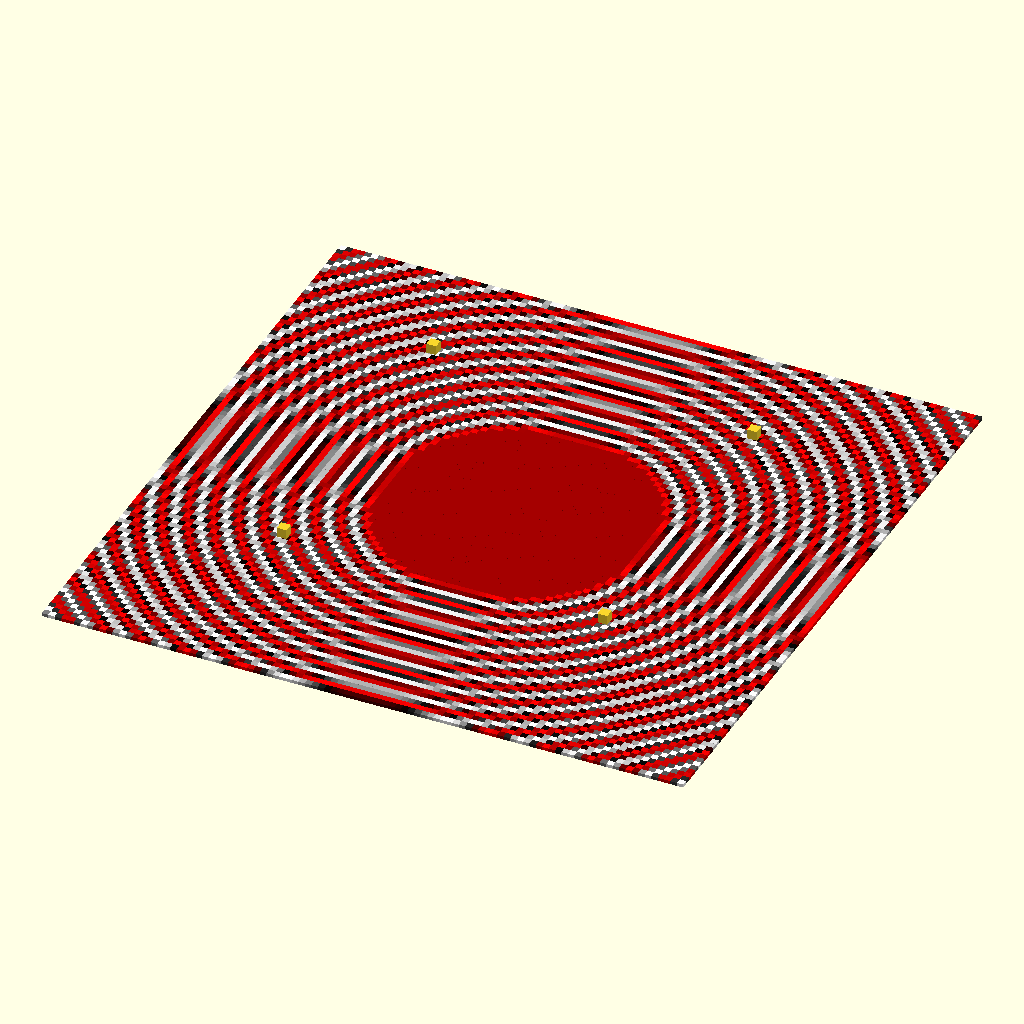
Cell 1: rendered with the file's own defaults.
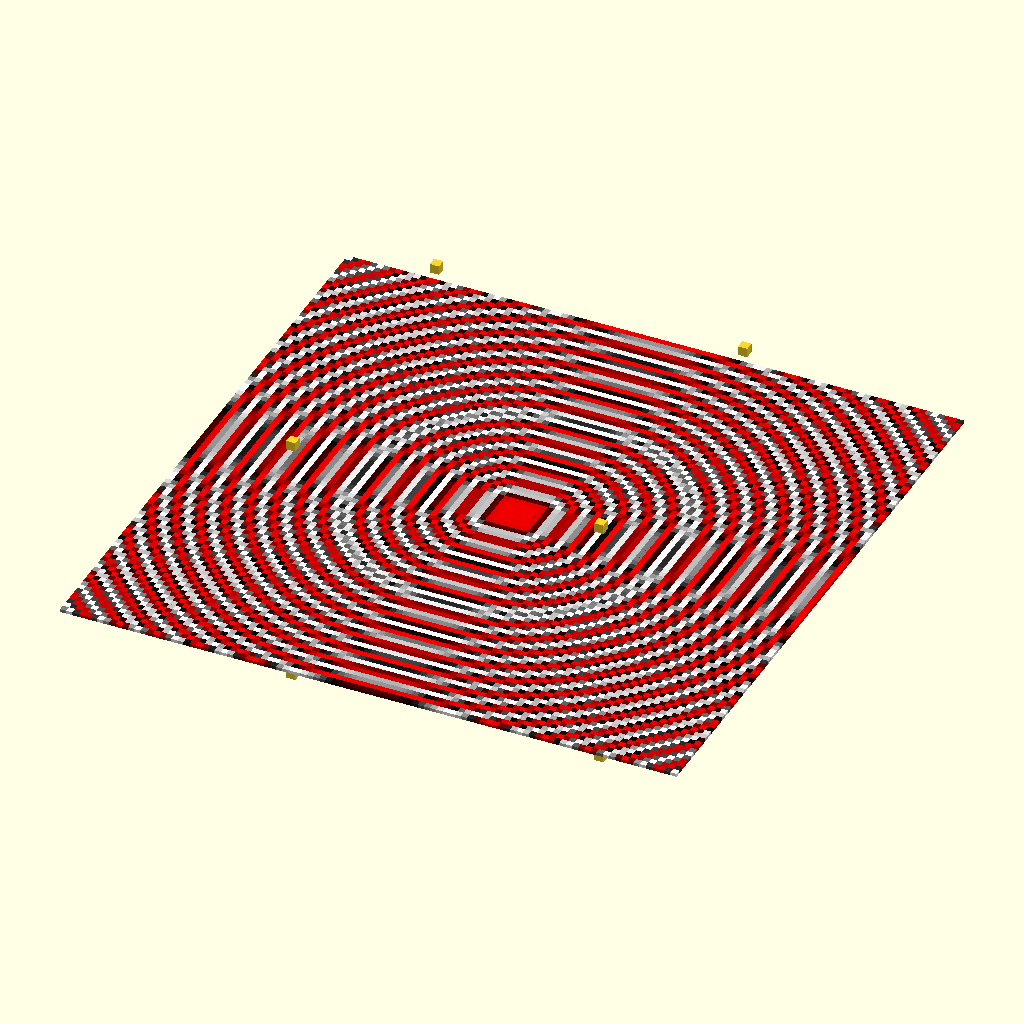
Cell 2: opS = 6 (everything else at default).
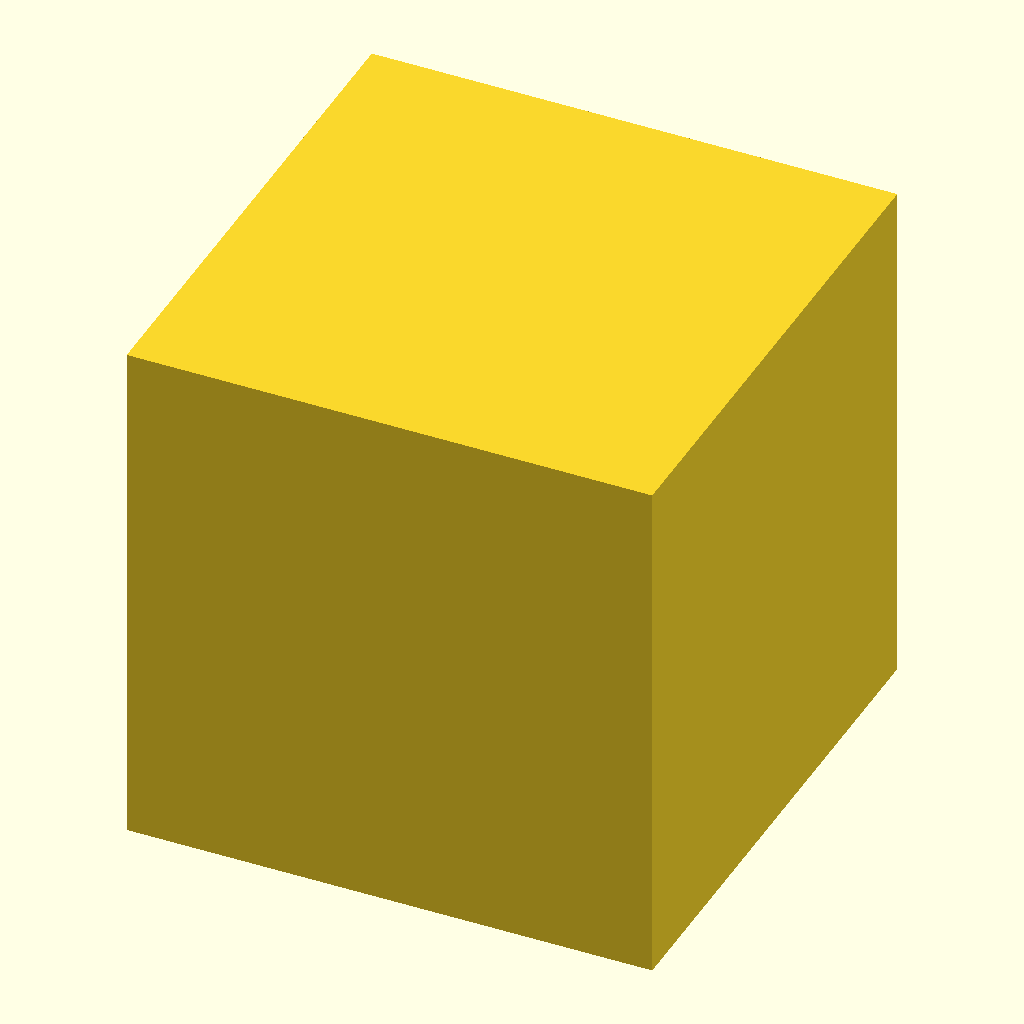
Cell 3: opH = 10 (everything else at default).
All cells are drawn from the same view direction (rotation 55°, 0°, 25°, orthographic, colour scheme Cornfield), but the view is re-fitted for each cell, so position and scale can differ between cells as well as the parameter.
Source of the model, attic/Backups/parser-backup-UaOk6508-backup-Uhgq2032.scad:
/*
ToDo
Signed cube check with R
Rotations works but breaks bounding
EvalNorm
Hull
Extrude
Feature sensitive ext marchingcubes
sphere tracing
polyhederon Feature sensitive ext marchingcubes

type node
opc
par->
sub->
nxt->
 
float combineChamfer(float d1, float d2, float r) {
  float m = min(d1, d2);

  if (d1 < r && d2 < r) {
    return min(m, d1 + d2 - r);
  } else {
    return m;
  }
}

float combineSmooth(float d1, float d2, float r) {
6	  float m = min(d1, d2);
7	
8	  if (d1 < r && d2 < r) {
9	    return min(m, r - length(r - vec2(d1, d2)));
10	  } else {
11	    return m;
12	  }
13	}
*/


opU=1;// 1 union
opI=2;// 1 intersection
opS=3;// 1 subtraction
opT=4;// M transformation 4X4 functional
opH=5;// 1 Convex hull
opE=6;// 3 Extrude 2d shape, simple Z extrude of a subtree of Z plane cut (Q collapsed to z=0)
opO=7;// 1 offset usually by distance but xyz surface normal or ambinet occlusion is possiblites
opD=8;// ""not impleneted"" deformation modifyers [twist, bend, pinch, displace, taper]

cR3=10;// unit radius cube
//named numbers
opc=0; params=1;subra=2;x=0;y=1;z=2;null3=[0,0,0];tiny=0.1;far=10000;
 
 

field=
[opT,[[ 0, 0, 0],[ 0, 0, 0],[ 1, 1, 1]],
    [[opE,10,
        [[opO,40,
            [
            [opT,[ [ 0, 00, 0],[ 0, 0, 0],[ 1, 1,1]],
                [[cR3,[[10,10,1],5]]]],
            [opT,[ [ -0, -0, 0],[ 0, 0, 0],[ 1, 1, 1]],
                [[cR3,[[10,10,1],5]]]]
            ]
        ]]
    ]]
]
 ; 
 
span=20;steps=20;
 top=far-eval([0,0,far],field)* roundp(far/eval([0,0,far],field)) ;
 bottom=-(far-eval([0,0,-far],field)*roundp(far/eval([0,0, far],field)));
north=far-eval([0,far,0],field)*roundp(far/eval([0,far,0],field));
south=-(far-eval([0,-far,0],field)*roundp(far/eval([0,far,0],field))) ;
west=far-eval([far,0,0],field)*roundp(far/eval([far,0,0],field));
east=-(far-eval([-far,0,0],field)*roundp(far/eval([far,0,0],field)));

 bon =[ [east,south, bottom] ,[west,north,top] ,(((west-east)+ (north-south)+(top-bottom))/3)/steps];
//bon=[[-40,-40,-40],[40,40,40],5];
* uglymarch(field,bon);
 showfield(field,bon);

echo(bon); echo(roundp(far/eval([0,0,far],field)));
 echo(field);
   translate([bon[0][0],bon[0][1],bon[0][2]])cube(3);
   translate([bon[1][0],bon[0][1],bon[0][2]])cube(3);
   translate([bon[1][0],bon[1][1],bon[0][2]])cube(3);
   translate([bon[0][0],bon[1][1],bon[0][2]])cube(3);
   translate([bon[0][0],bon[0][1],bon[1][2]])cube(3);
   translate([bon[1][0],bon[0][1],bon[1][2]])cube(3);
   translate([bon[1][0],bon[1][1],bon[1][2]])cube(3);
   translate([bon[0][0],bon[1][1],bon[1][2]])cube(3);
 
 module showfield(field,bon)
 {
 
 
for(
iy=[bon[0][1]*2 :2 :bon[1][1]*2 ],
ix=[bon[0][0]*2 :2 :bon[1][0]*2 ])
{
c=sin(eval([ix ,iy,0],field)*50);
color([abs(c),max(0,c),max(0,c)])translate([ix,iy,0])square(2);
}
}
module uglymarch(field,bon)
{
step=bon[2];
 
for(
iz=[bon[0][2]:step:bon[1][2]],
iy=[bon[0][1]:step:bon[1][1]],
ix=[bon[0][0]:step:bon[1][0]])
{
 //translate([ix,iy,iz]) color("Red")sphere(tiny);
 hull (){
if (eval([ix ,iy,iz],field)<0)translate([ix,iy,iz])sphere(tiny);
if (eval([ix+step ,iy,iz],field)<0)translate([ix+step,iy,iz])sphere(tiny);
if (eval([ix+step ,iy+step,iz],field)<0)translate([ix+step,iy+step,iz])sphere(tiny);
if (eval([ix ,iy+step,iz],field)<0)translate([ix,iy+step,iz])sphere(tiny);
if (eval([ix ,iy,iz+step],field)<0)translate([ix,iy,iz+step])sphere(tiny);
if (eval([ix+step ,iy,iz+step],field)<0)translate([ix+step,iy,iz+step])sphere(tiny);
if (eval([ix+step ,iy+step,iz+step],field)<0)translate([ix+step,iy+step,iz+step])sphere(tiny);
if (eval([ix ,iy+step,iz+step],field)<0)translate([ix,iy+step,iz+step])sphere(tiny); 
}
}
}



function eval(q,v)=
let( opcode=v[opc],p=v[params])
//if code  then
opcode== opU ? opU(q,p,v[subra]): // 1
opcode== opI ? opI(q,p,v[subra]): // 2
opcode== opS ? opS(q,p,v[subra]): // 3
opcode== opT ? opT(q,p,v[subra]):  //4
opcode== opH ? opU(q,p,v[subra]):  //5 hull behaves like union for now:
opcode== opE ? opE(q,p,v[subra]):  //6
opcode== opO ? opO(q,p,v[subra]):  //7
opcode== opD ? opT(q,null3,v[subra])://8 deform behaves like null trnasform for now
opcode== cR3 ? cR3(q,p): //10
0;

function opE(q,p,v)=min([for(i=[0:len(v)-1]) max(eval([q.x,q.y,0],v[i]), 
max(0,abs(q.z))-p) ]);
function opU(q,p,v)=min([for(i=[0:len(v)-1]) eval(q,v[i])]);
function opI(q,p,v)=max([for(i=[0:len(v)-1]) eval(q,v[i])]);
function opS(q,p,v)=max( eval(q,v[0]),len(v)-1>0?-min([for(i=[1:len(v)-1]) eval(q,v[i])]):-eval(q,v[0]));
function opO(q,p,v)=Offs(min([for(i=[0:len(v)-1]) eval(q,v[i])]),p);
function opT(q,M,v)=min([for(i=[0:len(v)-1]) eval(Transf(q,M),v[i])]);

function Transf(q,M)= invtransform(q,M[0],M[1],M[2]);
function Offs(v,M)=v-M;
 
//function Clampz(q,p)=[q[x],q[y],0];
function cR3(q,r)=
let(d = abs3(q) - (r[0] -[r[1],r[1],r[1]] ))
min(max(d.x,d.y,d.z),0.0) + len3(max3(d,0.0)) -r[1]; 

 function rnd(a = 1, b = 0) = (rands(min(a, b), max(a, b), 1)[0]);
 function rndc(a = 1, b = 0)=[rnd(a,b),rnd(a,b),rnd(a,b)];
 function un(v) = v / max(len3(v), 0.000001) * 1;
 function addl(l,c=0)=c<len(l)-1?l[c]+addl(l,c+1):l[c];
 function len3(v) =len(v)>1?sqrt(addl([for(i=[0:len(v)-1])pow(v[i], 2)])):len(v)==1?v[0]:v;

function invtransform(q,T,R,S)=
 let(p=Vdiv(q,S))
  t([p.x, p.y, p.z, 1]*m_rotate(R*-1)*m_translate(T*-1))  ;
 
 function abs3(v)=[abs(v[0]),abs(v[1]),abs(v[2])];
 function max3(a,b)=[max(a[0],b),max(a[1],b),max(a[2],b)];
 function min3(a,b)=[min(a[0],b),min(a[1],b),min(a[2],b)];
function x3(a)=[a,a,a];
function Vmul(v1,v2)=[v1[0]*v2[0],v1[1]*v2[1],v1[2]*v2[2]];
function Vdiv (v1,v2)=[v1[0]/v2[0],v1[1]/v2[1],v1[2]/v2[2]];
function roundp(a,p=0.01)=a-(a%p);
         
function t(v) = [v.x, v.y, v.z];
function m_rotate(v) =  [ [1,  0,         0,        0],
                          [0,  cos(v.x),  sin(v.x), 0],
                          [0, -sin(v.x),  cos(v.x), 0],
                          [0,  0,         0,        1] ]
                      * [ [ cos(v.y), 0,  -sin(v.y), 0],
                          [0,         1,  0,        0],
                          [ sin(v.y), 0,  cos(v.y), 0],
                          [0,         0,  0,        1] ]
                      * [ [ cos(v.z),  sin(v.z), 0, 0],
                          [-sin(v.z),  cos(v.z), 0, 0],
                          [ 0,         0,        1, 0],
                          [ 0,         0,        0, 1] ];
function m_translate(v) = [ [1, 0, 0, 0],
                            [0, 1, 0, 0],
                            [0, 0, 1, 0],
                            [v.x, v.y, v.z, 1  ] ];
function m_scale(v) =    [ [v.x, 0, 0, 0],
                            [0, v.y, 0, 0],
                            [0, 0, v.z, 0],
                            [0, 0, 0, 1 ] ];


//function avrg(l)=len(l)>1?addl(l)/(len(l)-1):l;
// function bound(v)=[[minls(v,0),minls(v,1),minls(v,2)], [maxls(v,0),maxls(v,1),maxls(v,2)]];
////function maxl(l,c=0)=c<len(l)-1?max(l[c],maxl(l,c+1)):l[c];
////function minl(l,c=0)=c<len(l)-1?min(l[c],minl(l,c+1)):l[c];
// function maxls(l,select=0,c=0)=c<len(l)-1?max(l[c][select],maxls(l,select,c+1)):l[c][select];
// function minls(l,select=0,c=0)=c<len(l)-1?min(l[c][select],minls(l,select,c+1)):l[c][select];
Parameter table extracted from the source (name, type, default, range or options):
opU: number, default 1
opI: number, default 2
opS: number, default 3
opT: number, default 4
opH: number, default 5
opE: number, default 6
opO: number, default 7
opD: number, default 8
cR3: number, default 10
